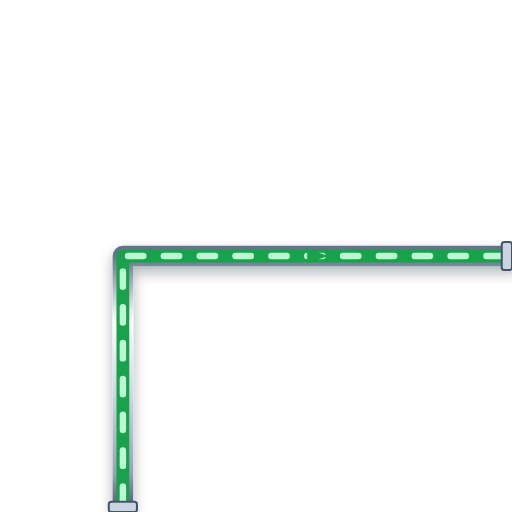
t = 0.00 s
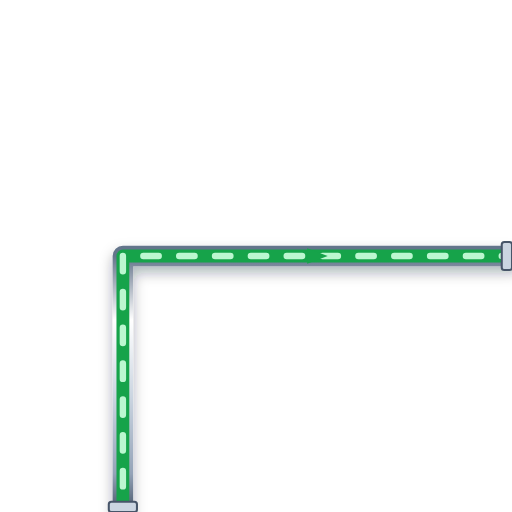
t = 0.20 s
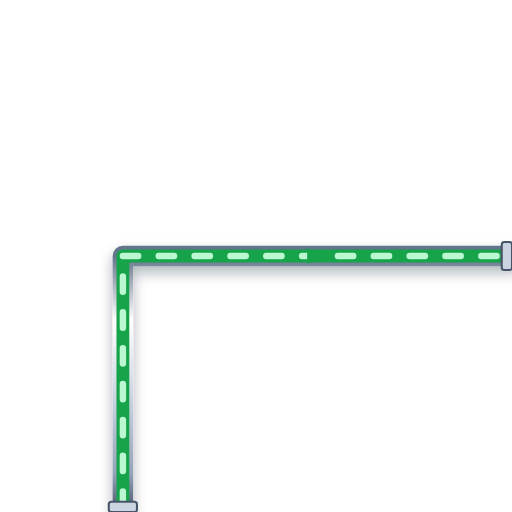
t = 0.40 s
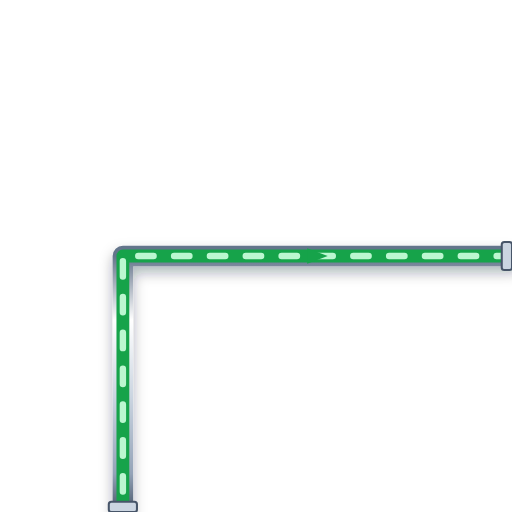
t = 0.60 s

The animated SVG that drew these frames (rendered in a browser with its animation timeline set to each time). Animation: 1 CSS @keyframes rule; one cycle of 0.80 s, repeats indefinitely.

<svg xmlns="http://www.w3.org/2000/svg" viewBox="0 0 200 200" width="200" height="200">
  <defs>
    <style>
      @keyframes p-flow-anim {
        from { stroke-dashoffset: 24; } to { stroke-dashoffset: 0; }
      }
      .anim-p-flow {
        stroke-dasharray: 6 8;
        animation: p-flow-anim 0.8s linear infinite;
      }
    </style>
    <filter id="ssPipeShadow" x="-15%" y="-15%" width="130%" height="130%">
      <feDropShadow dx="0" dy="2.5" stdDeviation="2.5" flood-color="#0f172a" flood-opacity="0.32" />
    </filter>
    <linearGradient id="ssPipeGradH" x1="0%" y1="0%" x2="0%" y2="100%">
      <stop offset="0%" stop-color="#64748b" /><stop offset="25%" stop-color="#ffffff" />
      <stop offset="55%" stop-color="#cbd5e1" /><stop offset="85%" stop-color="#94a3b8" /><stop offset="100%" stop-color="#475569" />
    </linearGradient>
  </defs>

  <!-- Stainless Steel 316 Outer Casing (8px with 3D Drop Shadow) -->
  <path d="M 48 200 L 48 100 L 200 100" stroke="url(#ssPipeGradH)" stroke-width="8" fill="none" stroke-linecap="round" stroke-linejoin="round" filter="url(#ssPipeShadow)"/>

  <!-- Process Fluid Core (5px) -->
  <path d="M 48 200 L 48 100 L 200 100" stroke="#16A34A" stroke-width="5" fill="none" stroke-linecap="round" stroke-linejoin="round"/>

  <!-- Animated Fluid Flow Stream Dashes (2.5px) -->
  <path d="M 48 200 L 48 100 L 200 100" stroke="#BBF7D0" stroke-width="2.5" fill="none" stroke-linejoin="round" stroke-linecap="round" class="anim-p-flow"/>

  <!-- Directional Flow Arrow -->
  <polygon points="120,97 128,100 120,103" fill="#16A34A" />

  <!-- ANSI Flange Connection Collars -->
  <rect x="42.5" y="196" width="11" height="4" rx="1" fill="#cbd5e1" stroke="#475569" stroke-width="0.8"/>
  <rect x="196" y="94.5" width="4" height="11" rx="1" fill="#cbd5e1" stroke="#475569" stroke-width="0.8"/>
</svg>
